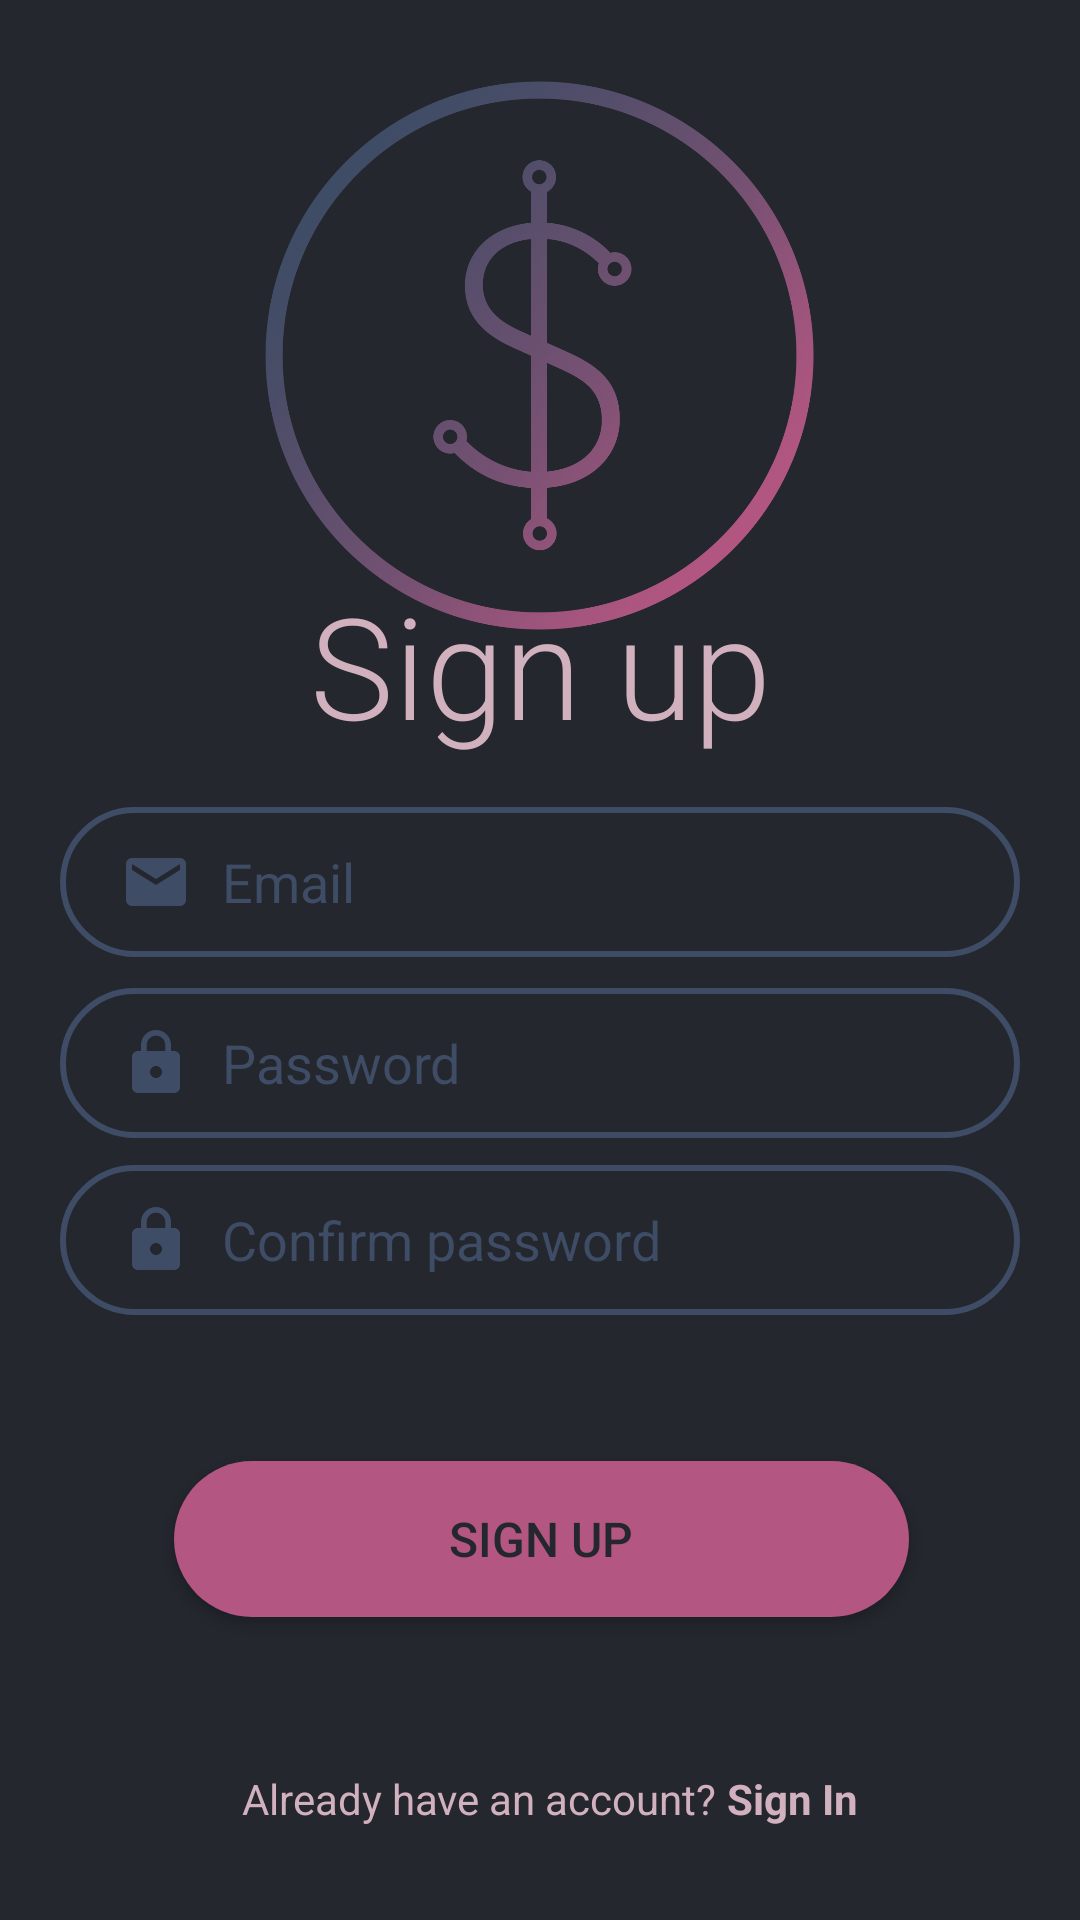

This screen was rendered from an Android layout file. Write that file and the resources it references.
<!-- AndroidManifest.xml: application theme Theme.PMA_PROJEKAT -->
<!-- res/layout/activity_sign_up.xml -->
<?xml version="1.0" encoding="utf-8"?>
<androidx.constraintlayout.widget.ConstraintLayout xmlns:android="http://schemas.android.com/apk/res/android"
    xmlns:app="http://schemas.android.com/apk/res-auto"
    xmlns:tools="http://schemas.android.com/tools"
    android:layout_width="match_parent"
    android:layout_height="match_parent"
    android:background="#24272E"
    tools:context=".SignInActivity">

    <TextView
        android:id="@+id/textView"
        android:layout_width="222dp"
        android:layout_height="67dp"
        android:background="#00FF0000"
        android:fontFamily="sans-serif-light"
        android:text="Sign up"
        android:textAlignment="center"
        android:textColor="#D2B1BE"
        android:textSize="47sp"
        app:layout_constraintBottom_toBottomOf="parent"
        app:layout_constraintEnd_toEndOf="parent"
        app:layout_constraintStart_toStartOf="parent"
        app:layout_constraintTop_toTopOf="parent"
        app:layout_constraintVertical_bias="0.332" />

    <ImageView
        android:id="@+id/imageViewLogo"
        android:layout_width="264dp"
        android:layout_height="237dp"
        android:adjustViewBounds="true"
        android:cropToPadding="false"
        android:scaleType="fitCenter"
        android:src="@drawable/logo"
        app:layout_constraintBottom_toBottomOf="parent"
        app:layout_constraintEnd_toEndOf="parent"
        app:layout_constraintStart_toStartOf="parent"
        app:layout_constraintTop_toTopOf="parent"
        app:layout_constraintVertical_bias="0.0"
        tools:src="@drawable/logo" />

    <EditText
        android:id="@+id/editTextTextEmailAddress"
        android:layout_width="320dp"
        android:layout_height="50dp"
        android:paddingLeft="20dp"
        android:background="@drawable/rounded_edit_text"
        android:ems="10"
        android:hint="Email"
        android:drawableStart="@drawable/email_icon"
        android:drawablePadding="10dp"
        android:inputType="textEmailAddress"
        android:textColor="#D2B1BE"
        android:textColorHint="#3E4C65"
        app:layout_constraintBottom_toBottomOf="parent"
        app:layout_constraintEnd_toEndOf="parent"
        app:layout_constraintStart_toStartOf="parent"
        app:layout_constraintTop_toTopOf="parent"
        app:layout_constraintVertical_bias="0.456" />

    <EditText
        android:id="@+id/editTextTextPassword"
        android:layout_width="320dp"
        android:layout_height="50dp"
        android:paddingLeft="20dp"
        android:background="@drawable/rounded_edit_text"
        android:ems="10"
        android:hint="Password"
        android:drawableStart="@drawable/password_icon"
        android:drawablePadding="10dp"
        android:inputType="textPassword"
        android:textColorHint="#3E4C65"
        android:textColor="#D2B1BE"
        app:layout_constraintBottom_toBottomOf="parent"
        app:layout_constraintEnd_toEndOf="parent"
        app:layout_constraintStart_toStartOf="parent"
        app:layout_constraintTop_toTopOf="parent"
        app:layout_constraintVertical_bias="0.558" />


    <EditText
        android:id="@+id/editTextTextPasswordConfirm"
        android:layout_width="320dp"
        android:layout_height="50dp"
        android:background="@drawable/rounded_edit_text"
        android:drawableStart="@drawable/password_icon"
        android:drawablePadding="10dp"
        android:ems="10"
        android:hint="Confirm password"
        android:inputType="textPassword"
        android:paddingLeft="20dp"
        android:textColor="#D2B1BE"
        android:textColorHint="#3E4C65"
        app:layout_constraintBottom_toBottomOf="parent"
        app:layout_constraintEnd_toEndOf="parent"
        app:layout_constraintStart_toStartOf="parent"
        app:layout_constraintTop_toTopOf="parent"
        app:layout_constraintVertical_bias="0.658" />

    <androidx.appcompat.widget.AppCompatButton
        android:id="@+id/button"
        android:layout_width="245dp"
        android:layout_height="52dp"
        android:background="@drawable/rounded_button"
        android:text="Sign up"
        android:textColor="#24272E"
        android:textSize="16sp"
        app:layout_constraintBottom_toBottomOf="parent"
        app:layout_constraintEnd_toEndOf="parent"
        app:layout_constraintHorizontal_bias="0.504"
        app:layout_constraintStart_toStartOf="parent"
        app:layout_constraintTop_toTopOf="parent"
        app:layout_constraintVertical_bias="0.828" />

    <TextView
        android:id="@+id/textView2"
        android:layout_width="wrap_content"
        android:layout_height="wrap_content"
        android:clickable="false"
        android:text="Already have an account? "
        android:textColor="#D2B1BE"
        app:layout_constraintBottom_toBottomOf="parent"
        app:layout_constraintEnd_toEndOf="parent"
        app:layout_constraintHorizontal_bias="0.406"
        app:layout_constraintStart_toStartOf="parent"
        app:layout_constraintTop_toTopOf="parent"
        app:layout_constraintVertical_bias="0.95" />

    <TextView
        android:id="@+id/textView3"
        android:layout_width="wrap_content"
        android:layout_height="wrap_content"
        android:clickable="false"
        android:text="Sign In"
        android:textColor="#D2B1BE"
        android:textStyle="bold"
        app:layout_constraintBottom_toBottomOf="parent"
        app:layout_constraintEnd_toEndOf="parent"
        app:layout_constraintHorizontal_bias="0.0"
        app:layout_constraintStart_toEndOf="@+id/textView2"
        app:layout_constraintTop_toTopOf="parent"
        app:layout_constraintVertical_bias="0.95" />
</androidx.constraintlayout.widget.ConstraintLayout>
<!-- resources referenced by this layout -->
<resources>
  <!-- drawable email_icon (drawable) -->
  <vector android:height="24dp" android:tint="#3E4C65"
      android:viewportHeight="24" android:viewportWidth="24"
      android:width="24dp" xmlns:android="http://schemas.android.com/apk/res/android">
      <path android:fillColor="@android:color/white" android:pathData="M20,4L4,4c-1.1,0 -1.99,0.9 -1.99,2L2,18c0,1.1 0.9,2 2,2h16c1.1,0 2,-0.9 2,-2L22,6c0,-1.1 -0.9,-2 -2,-2zM20,8l-8,5 -8,-5L4,6l8,5 8,-5v2z"/>
  </vector>
  <!-- drawable logo: png bitmap (drawable, 255016 bytes) -->
  <!-- drawable password_icon (drawable) -->
  <vector android:height="24dp" android:tint="#3E4C65"
      android:viewportHeight="24" android:viewportWidth="24"
      android:width="24dp" xmlns:android="http://schemas.android.com/apk/res/android">
      <path android:fillColor="@android:color/white" android:pathData="M18,8h-1L17,6c0,-2.76 -2.24,-5 -5,-5S7,3.24 7,6v2L6,8c-1.1,0 -2,0.9 -2,2v10c0,1.1 0.9,2 2,2h12c1.1,0 2,-0.9 2,-2L20,10c0,-1.1 -0.9,-2 -2,-2zM12,17c-1.1,0 -2,-0.9 -2,-2s0.9,-2 2,-2 2,0.9 2,2 -0.9,2 -2,2zM15.1,8L8.9,8L8.9,6c0,-1.71 1.39,-3.1 3.1,-3.1 1.71,0 3.1,1.39 3.1,3.1v2z"/>
  </vector>
  <!-- drawable rounded_button (drawable) -->
  <?xml version="1.0" encoding="utf-8"?>
  <shape xmlns:android="http://schemas.android.com/apk/res/android" android:shape="rectangle">
      <solid android:color="#B35681" />
      <corners android:radius="40dp"/>
      <stroke android:width="0dp" android:color="#3E4C65"/>
      <padding android:top="10dp" android:bottom="10dp" android:left="10dp" android:right="10dp"/>
  </shape>
  <!-- drawable rounded_edit_text (drawable) -->
  <?xml version="1.0" encoding="utf-8"?>
  <shape xmlns:android="http://schemas.android.com/apk/res/android" android:shape="rectangle">
      <solid android:color="#24272E" />
      <corners android:radius="40dp"/>
      <stroke android:width="2dp" android:color="#3E4C65"/>
      <padding android:top="10dp" android:bottom="10dp" android:left="10dp" android:right="10dp"/>
  </shape>
  <style name="Theme.PMA_PROJEKAT" parent="Theme.MaterialComponents.DayNight.DarkActionBar">
          
          <item name="colorPrimary">@color/purple_500</item>
          <item name="colorPrimaryVariant">@color/purple_700</item>
          <item name="colorOnPrimary">@color/white</item>
          
          <item name="colorSecondary">@color/teal_200</item>
          <item name="colorSecondaryVariant">@color/teal_700</item>
          <item name="colorOnSecondary">@color/black</item>
          
          <item name="android:statusBarColor">?attr/colorPrimaryVariant</item>
          
      </style>
  <color name="purple_500">#FF6200EE</color>
  <color name="purple_700">#FF3700B3</color>
  <color name="white">#FFFFFFFF</color>
  <color name="teal_200">#FF03DAC5</color>
  <color name="teal_700">#FF018786</color>
  <color name="black">#FF000000</color>
</resources>
